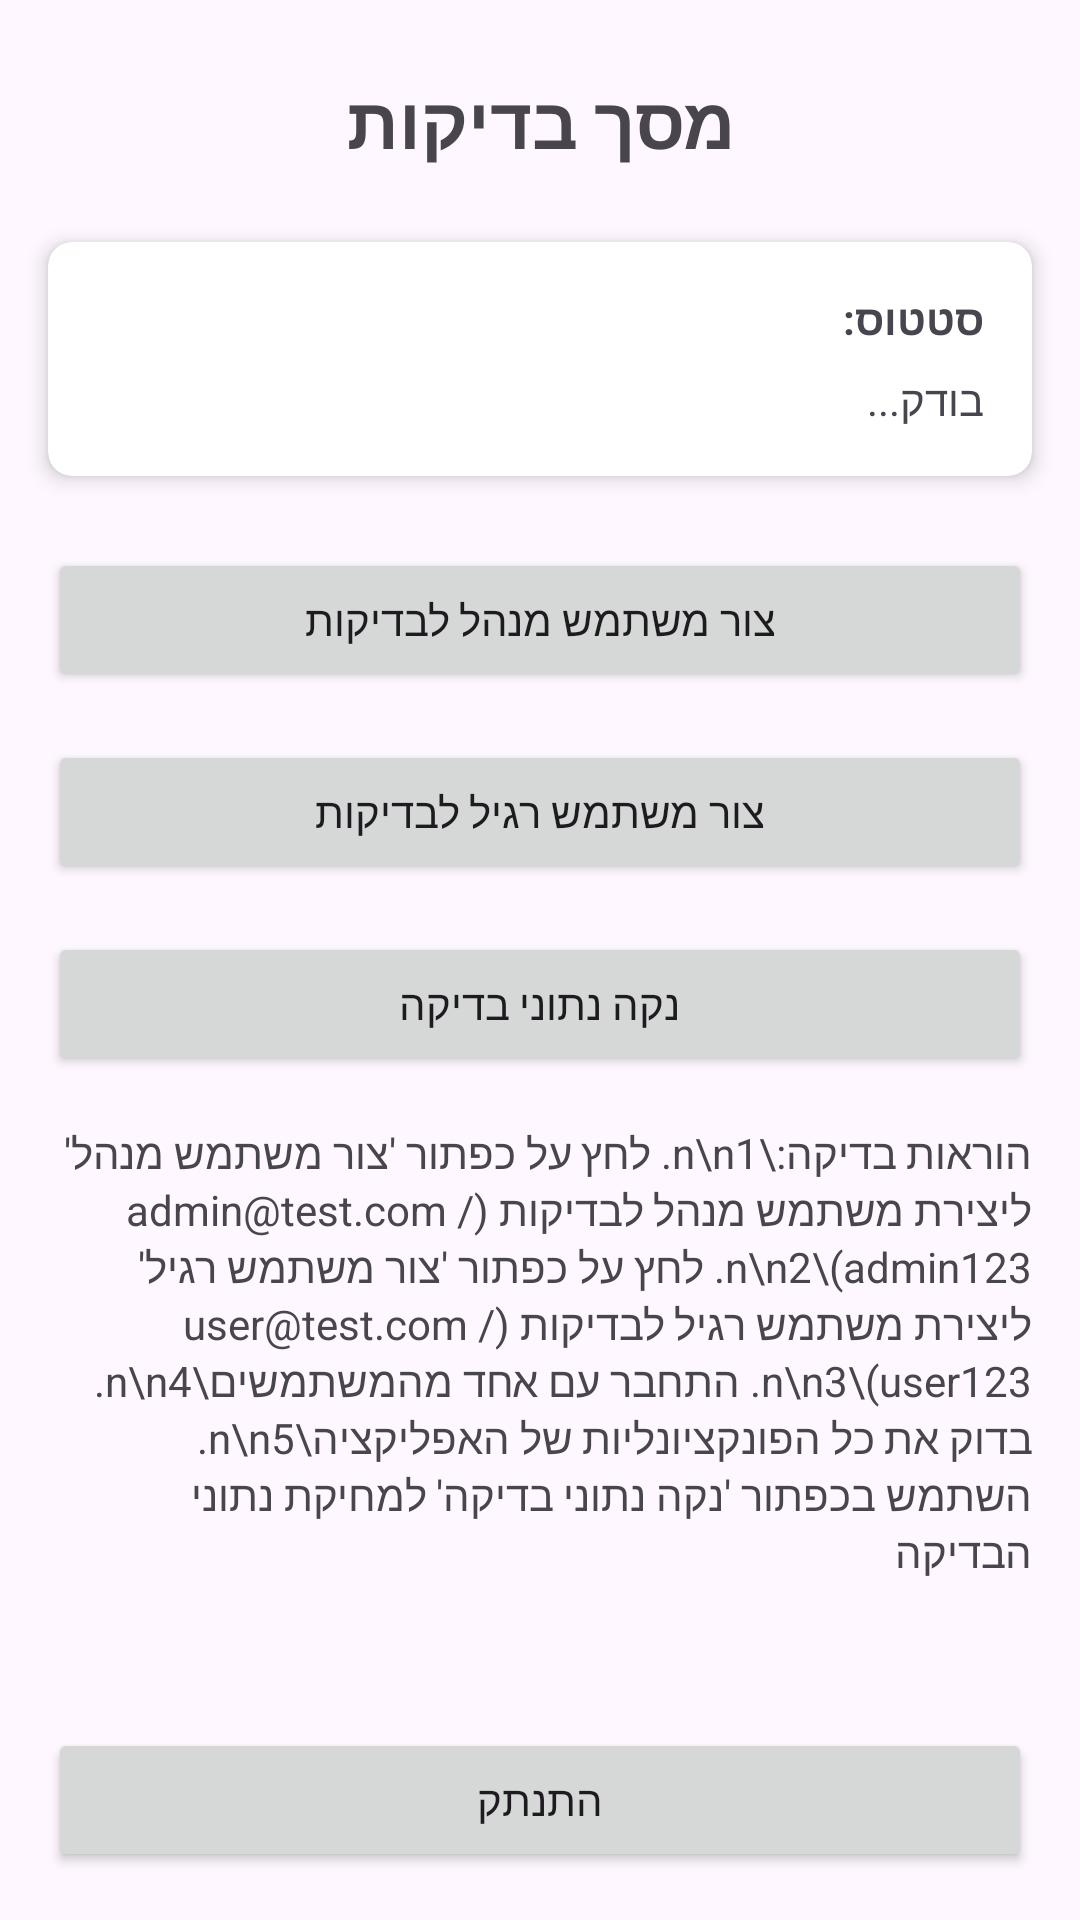

Produce the Android XML layout that renders to this screen, including the resource entries it uses.
<!-- AndroidManifest.xml: application theme Theme.Trackingexpenses -->
<!-- res/layout/activity_testing.xml -->
<?xml version="1.0" encoding="utf-8"?>
<androidx.constraintlayout.widget.ConstraintLayout xmlns:android="http://schemas.android.com/apk/res/android"
    xmlns:app="http://schemas.android.com/apk/res-auto"
    xmlns:tools="http://schemas.android.com/tools"
    android:layout_width="match_parent"
    android:layout_height="match_parent"
    android:layoutDirection="rtl"
    tools:context=".TestingActivity">

    <TextView
        android:id="@+id/titleTextView"
        android:layout_width="wrap_content"
        android:layout_height="wrap_content"
        android:layout_marginTop="24dp"
        android:text="מסך בדיקות"
        android:textSize="24sp"
        android:textStyle="bold"
        app:layout_constraintEnd_toEndOf="parent"
        app:layout_constraintStart_toStartOf="parent"
        app:layout_constraintTop_toTopOf="parent" />

    <androidx.cardview.widget.CardView
        android:id="@+id/statusCardView"
        android:layout_width="0dp"
        android:layout_height="wrap_content"
        android:layout_marginStart="16dp"
        android:layout_marginTop="24dp"
        android:layout_marginEnd="16dp"
        app:cardCornerRadius="8dp"
        app:cardElevation="4dp"
        app:layout_constraintEnd_toEndOf="parent"
        app:layout_constraintStart_toStartOf="parent"
        app:layout_constraintTop_toBottomOf="@+id/titleTextView">

        <androidx.constraintlayout.widget.ConstraintLayout
            android:layout_width="match_parent"
            android:layout_height="wrap_content"
            android:padding="16dp">

            <TextView
                android:id="@+id/statusLabelTextView"
                android:layout_width="wrap_content"
                android:layout_height="wrap_content"
                android:text="סטטוס:"
                android:textStyle="bold"
                app:layout_constraintStart_toStartOf="parent"
                app:layout_constraintTop_toTopOf="parent" />

            <TextView
                android:id="@+id/statusTextView"
                android:layout_width="0dp"
                android:layout_height="wrap_content"
                android:layout_marginTop="8dp"
                android:text="בודק..."
                app:layout_constraintEnd_toEndOf="parent"
                app:layout_constraintStart_toStartOf="parent"
                app:layout_constraintTop_toBottomOf="@+id/statusLabelTextView" />
        </androidx.constraintlayout.widget.ConstraintLayout>
    </androidx.cardview.widget.CardView>

    <Button
        android:id="@+id/createAdminButton"
        android:layout_width="0dp"
        android:layout_height="wrap_content"
        android:layout_marginStart="16dp"
        android:layout_marginTop="24dp"
        android:layout_marginEnd="16dp"
        android:text="צור משתמש מנהל לבדיקות"
        app:layout_constraintEnd_toEndOf="parent"
        app:layout_constraintStart_toStartOf="parent"
        app:layout_constraintTop_toBottomOf="@+id/statusCardView" />

    <Button
        android:id="@+id/createUserButton"
        android:layout_width="0dp"
        android:layout_height="wrap_content"
        android:layout_marginStart="16dp"
        android:layout_marginTop="16dp"
        android:layout_marginEnd="16dp"
        android:text="צור משתמש רגיל לבדיקות"
        app:layout_constraintEnd_toEndOf="parent"
        app:layout_constraintStart_toStartOf="parent"
        app:layout_constraintTop_toBottomOf="@+id/createAdminButton" />

    <Button
        android:id="@+id/clearDataButton"
        android:layout_width="0dp"
        android:layout_height="wrap_content"
        android:layout_marginStart="16dp"
        android:layout_marginTop="16dp"
        android:layout_marginEnd="16dp"
        android:text="נקה נתוני בדיקה"
        app:layout_constraintEnd_toEndOf="parent"
        app:layout_constraintStart_toStartOf="parent"
        app:layout_constraintTop_toBottomOf="@+id/createUserButton" />

    <Button
        android:id="@+id/logoutButton"
        android:layout_width="0dp"
        android:layout_height="wrap_content"
        android:layout_marginStart="16dp"
        android:layout_marginEnd="16dp"
        android:layout_marginBottom="16dp"
        android:text="התנתק"
        app:layout_constraintBottom_toBottomOf="parent"
        app:layout_constraintEnd_toEndOf="parent"
        app:layout_constraintStart_toStartOf="parent" />

    <TextView
        android:id="@+id/instructionsTextView"
        android:layout_width="0dp"
        android:layout_height="0dp"
        android:layout_marginStart="16dp"
        android:layout_marginTop="16dp"
        android:layout_marginEnd="16dp"
        android:layout_marginBottom="16dp"
        android:text="הוראות בדיקה:\n\n1. לחץ על כפתור 'צור משתמש מנהל' ליצירת משתמש מנהל לבדיקות (admin@test.com / admin123)\n\n2. לחץ על כפתור 'צור משתמש רגיל' ליצירת משתמש רגיל לבדיקות (user@test.com / user123)\n\n3. התחבר עם אחד מהמשתמשים\n\n4. בדוק את כל הפונקציונליות של האפליקציה\n\n5. השתמש בכפתור 'נקה נתוני בדיקה' למחיקת נתוני הבדיקה"
        android:textAlignment="viewStart"
        app:layout_constraintBottom_toTopOf="@+id/logoutButton"
        app:layout_constraintEnd_toEndOf="parent"
        app:layout_constraintStart_toStartOf="parent"
        app:layout_constraintTop_toBottomOf="@+id/clearDataButton" />

</androidx.constraintlayout.widget.ConstraintLayout>
<!-- resources referenced by this layout -->
<resources>
  <style name="Theme.Trackingexpenses" parent="Base.Theme.Trackingexpenses" />
  <style name="Base.Theme.Trackingexpenses" parent="Theme.Material3.DayNight.NoActionBar">
          
          
      </style>
</resources>
